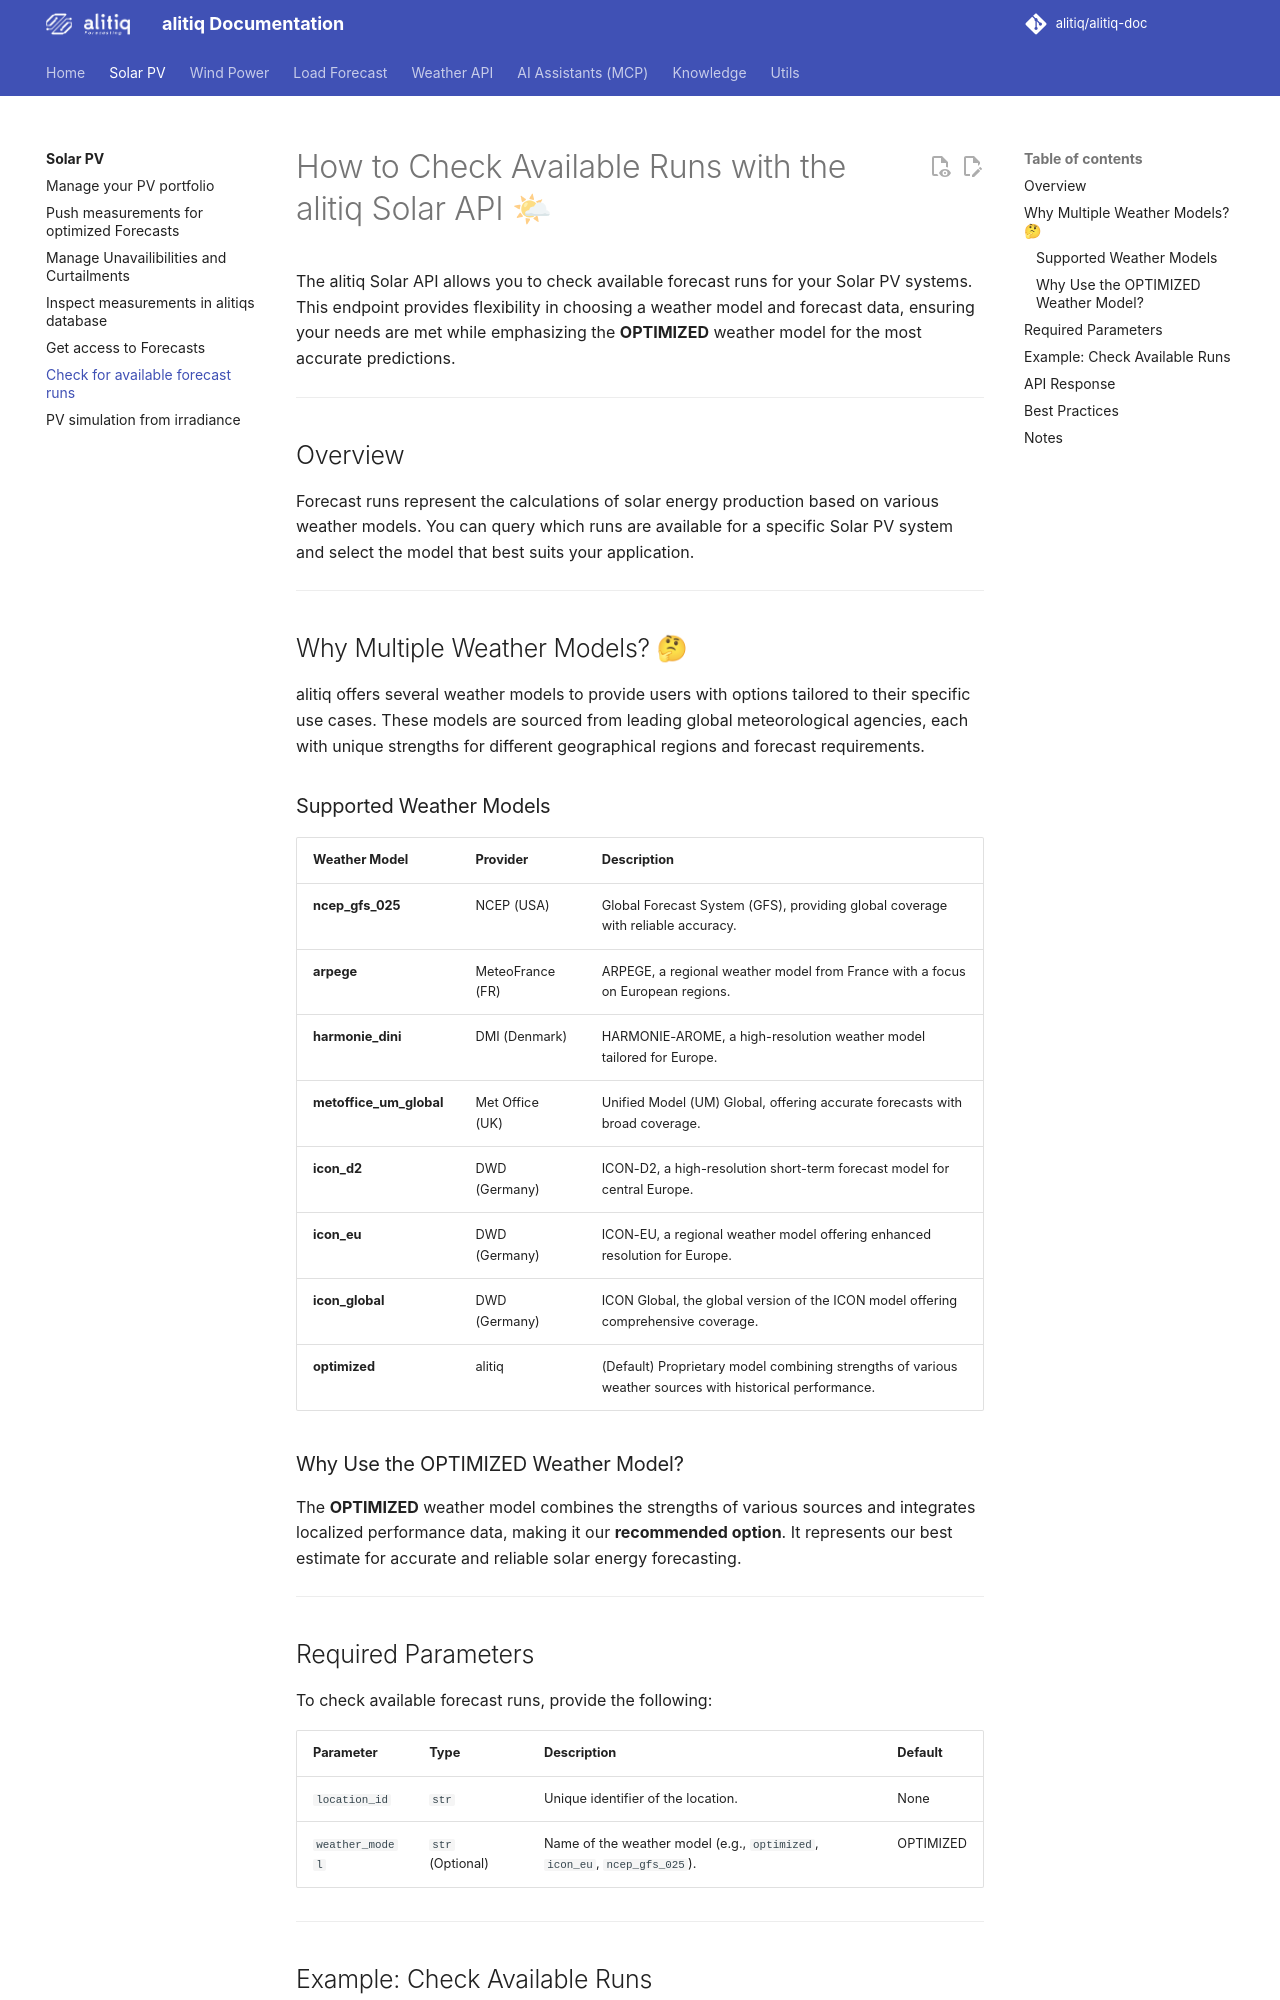

repository: alitiq/alitiq-doc · page: solar_power_forecast/check_available_runs/index.html · generator: mkdocs

# How to Check Available Runs with the alitiq Solar API 🌤  

The alitiq Solar API allows you to check available forecast runs for your Solar PV systems. This endpoint provides flexibility in choosing a weather model and forecast data, ensuring your needs are met while emphasizing the **OPTIMIZED** weather model for the most accurate predictions.  

---

## Overview  

Forecast runs represent the calculations of solar energy production based on various weather models. You can query which runs are available for a specific Solar PV system and select the model that best suits your application.  

---

## Why Multiple Weather Models? 🤔  

alitiq offers several weather models to provide users with options tailored to their specific use cases. These models are sourced from leading global meteorological agencies, each with unique strengths for different geographical regions and forecast requirements.  

### Supported Weather Models  

| **Weather Model**       | **Provider**        | **Description**                                                                                         |  
|-------------------------|---------------------|---------------------------------------------------------------------------------------------------------|  
| **ncep_gfs_025**        | NCEP (USA)         | Global Forecast System (GFS), providing global coverage with reliable accuracy.                         |  
| **arpege**              | MeteoFrance (FR)   | ARPEGE, a regional weather model from France with a focus on European regions.                          |  
| **harmonie_dini**       | DMI (Denmark)      | HARMONIE-AROME, a high-resolution weather model tailored for Europe.                           |  
| **metoffice_um_global** | Met Office (UK)    | Unified Model (UM) Global, offering accurate forecasts with broad coverage.                             |  
| **icon_d2**             | DWD (Germany)      | ICON-D2, a high-resolution short-term forecast model for central Europe.                                |  
| **icon_eu**             | DWD (Germany)      | ICON-EU, a regional weather model offering enhanced resolution for Europe.                              |  
| **icon_global**         | DWD (Germany)      | ICON Global, the global version of the ICON model offering comprehensive coverage.                      |  
| **optimized**           | alitiq             | (Default) Proprietary model combining strengths of various weather sources with historical performance. |  

### Why Use the OPTIMIZED Weather Model?  
The **OPTIMIZED** weather model combines the strengths of various sources and integrates localized performance data, making it our **recommended option**. It represents our best estimate for accurate and reliable solar energy forecasting.  

---
